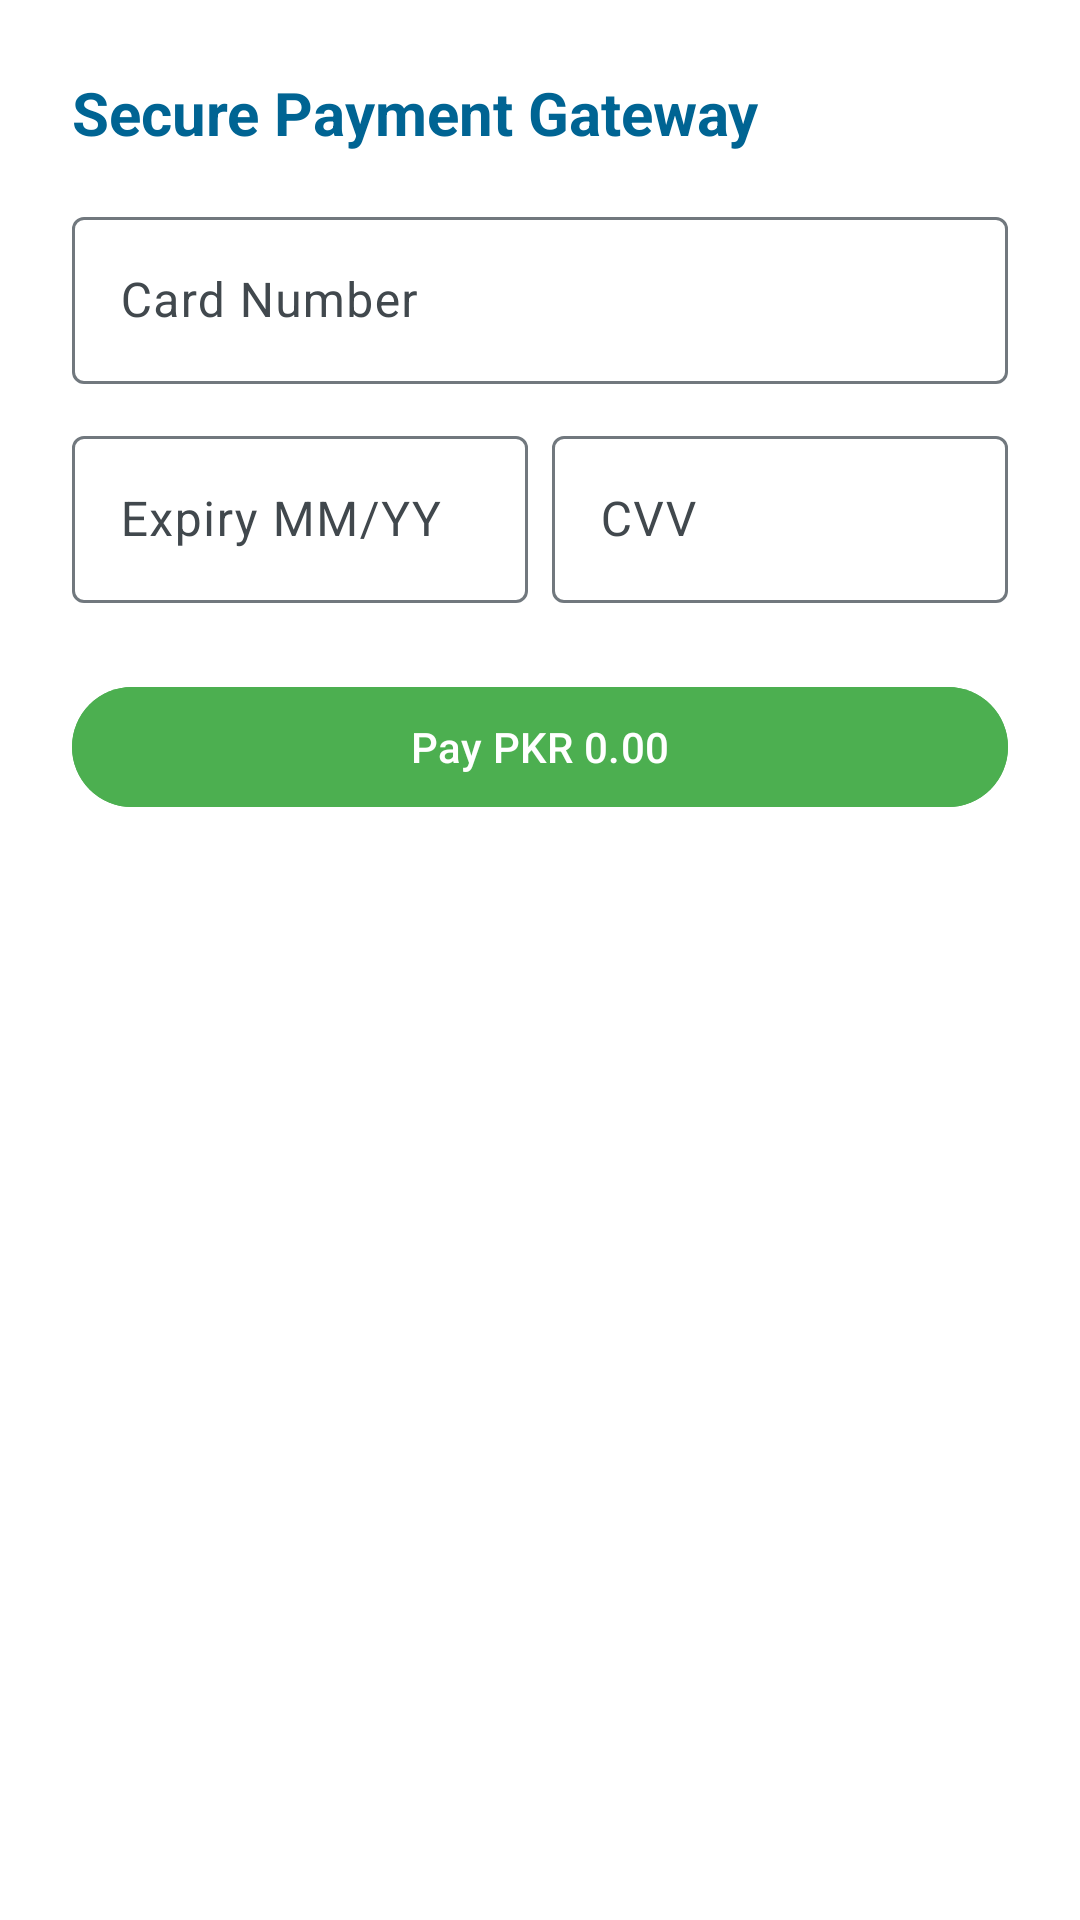

Produce the Android XML layout that renders to this screen, including the resource entries it uses.
<!-- AndroidManifest.xml: application theme Theme.SmartCampusNavigationSafetyAssistant -->
<!-- res/layout/dialog_payment.xml -->
<?xml version="1.0" encoding="utf-8"?>
<LinearLayout xmlns:android="http://schemas.android.com/apk/res/android"
    android:layout_width="match_parent"
    android:layout_height="wrap_content"
    android:orientation="vertical"
    android:padding="24dp"
    android:background="@android:color/white">

    <TextView
        android:layout_width="match_parent"
        android:layout_height="wrap_content"
        android:text="Secure Payment Gateway"
        android:textSize="20sp"
        android:textStyle="bold"
        android:layout_marginBottom="16dp"
        android:textColor="@color/md_theme_light_primary"/>

    <com.google.android.material.textfield.TextInputLayout
        android:layout_width="match_parent"
        android:layout_height="wrap_content"
        android:hint="Card Number"
        android:layout_marginBottom="12dp">
        <com.google.android.material.textfield.TextInputEditText
            android:id="@+id/etCardNumber"
            android:layout_width="match_parent"
            android:layout_height="wrap_content"
            android:inputType="number"/>
    </com.google.android.material.textfield.TextInputLayout>

    <LinearLayout
        android:layout_width="match_parent"
        android:layout_height="wrap_content"
        android:orientation="horizontal">
        
        <com.google.android.material.textfield.TextInputLayout
            android:layout_width="0dp"
            android:layout_weight="1"
            android:layout_height="wrap_content"
            android:hint="Expiry MM/YY"
            android:layout_marginEnd="8dp">
            <com.google.android.material.textfield.TextInputEditText
                android:id="@+id/etExpiry"
                android:layout_width="match_parent"
                android:layout_height="wrap_content"
                android:inputType="date"/>
        </com.google.android.material.textfield.TextInputLayout>

        <com.google.android.material.textfield.TextInputLayout
            android:layout_width="0dp"
            android:layout_weight="1"
            android:layout_height="wrap_content"
            android:hint="CVV">
            <com.google.android.material.textfield.TextInputEditText
                android:id="@+id/etCvv"
                android:layout_width="match_parent"
                android:layout_height="wrap_content"
                android:inputType="numberPassword"
                android:maxLength="3"/>
        </com.google.android.material.textfield.TextInputLayout>
    </LinearLayout>

    <Button
        android:id="@+id/btnPayNow"
        android:layout_width="match_parent"
        android:layout_height="wrap_content"
        android:text="Pay PKR 0.00"
        android:layout_marginTop="24dp"
        android:backgroundTint="#4CAF50"/>

</LinearLayout>
<!-- resources referenced by this layout -->
<resources>
  <color name="md_theme_light_primary">#006493</color>
  <style name="Theme.SmartCampusNavigationSafetyAssistant" parent="Theme.Material3.Light.NoActionBar">
          <item name="colorPrimary">@color/md_theme_light_primary</item>
          <item name="colorOnPrimary">@color/md_theme_light_onPrimary</item>
          <item name="colorPrimaryContainer">@color/md_theme_light_primaryContainer</item>
          <item name="colorOnPrimaryContainer">@color/md_theme_light_onPrimaryContainer</item>
          <item name="colorSecondary">@color/md_theme_light_secondary</item>
          <item name="colorOnSecondary">@color/md_theme_light_onSecondary</item>
          <item name="colorSecondaryContainer">@color/md_theme_light_secondaryContainer</item>
          <item name="colorOnSecondaryContainer">@color/md_theme_light_onSecondaryContainer</item>
          <item name="colorTertiary">@color/md_theme_light_tertiary</item>
          <item name="colorOnTertiary">@color/md_theme_light_onTertiary</item>
          <item name="colorTertiaryContainer">@color/md_theme_light_tertiaryContainer</item>
          <item name="colorOnTertiaryContainer">@color/md_theme_light_onTertiaryContainer</item>
          <item name="colorError">@color/md_theme_light_error</item>
          <item name="colorErrorContainer">@color/md_theme_light_errorContainer</item>
          <item name="colorOnError">@color/md_theme_light_onError</item>
          <item name="colorOnErrorContainer">@color/md_theme_light_onErrorContainer</item>
          <item name="android:colorBackground">@color/md_theme_light_background</item>
          <item name="colorOnBackground">@color/md_theme_light_onBackground</item>
          <item name="colorSurface">@color/md_theme_light_surface</item>
          <item name="colorOnSurface">@color/md_theme_light_onSurface</item>
          <item name="colorSurfaceVariant">@color/md_theme_light_surfaceVariant</item>
          <item name="colorOnSurfaceVariant">@color/md_theme_light_onSurfaceVariant</item>
          <item name="colorOutline">@color/md_theme_light_outline</item>
      </style>
  <color name="md_theme_light_onPrimary">#FFFFFF</color>
  <color name="md_theme_light_primaryContainer">#CAE6FF</color>
  <color name="md_theme_light_onPrimaryContainer">#001E30</color>
  <color name="md_theme_light_secondary">#4F616E</color>
  <color name="md_theme_light_onSecondary">#FFFFFF</color>
  <color name="md_theme_light_secondaryContainer">#D2E5F5</color>
  <color name="md_theme_light_onSecondaryContainer">#0C1E29</color>
  <color name="md_theme_light_tertiary">#64597B</color>
  <color name="md_theme_light_onTertiary">#FFFFFF</color>
  <color name="md_theme_light_tertiaryContainer">#EADDFF</color>
  <color name="md_theme_light_onTertiaryContainer">#201635</color>
  <color name="md_theme_light_error">#BA1A1A</color>
  <color name="md_theme_light_errorContainer">#FFDAD6</color>
  <color name="md_theme_light_onError">#FFFFFF</color>
  <color name="md_theme_light_onErrorContainer">#410002</color>
  <color name="md_theme_light_background">#FCFCFF</color>
  <color name="md_theme_light_onBackground">#1A1C1E</color>
  <color name="md_theme_light_surface">#FCFCFF</color>
  <color name="md_theme_light_onSurface">#1A1C1E</color>
  <color name="md_theme_light_surfaceVariant">#DDE3EA</color>
  <color name="md_theme_light_onSurfaceVariant">#41484D</color>
  <color name="md_theme_light_outline">#71787E</color>
</resources>
